Run: headless pygame with SDL's dummy video driver; simulated clock (each Clock.tick advances the game by its frame time, no real sleeping); random seed 0; keys injected as events and as key.get_pressed() state; mouse plan: one left click at the window centre at the start of phase 2, then a move to the lower-right quarter at the start of phase 3.
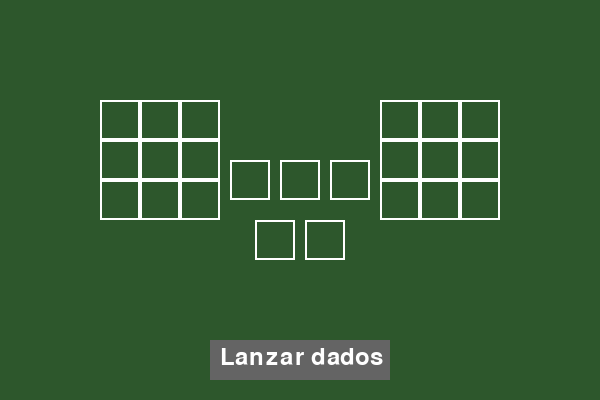
Frame 1 of 4 · flips 1–60 · no input
Frame 2 of 4 · flips 61–180 · clicked the window centre · tapped SPACE, RETURN · held RIGHT (→), D · screen unchanged from frame 1, image omitted
Frame 3 of 4 · flips 181–300 · moved the mouse to the lower-right quarter · held DOWN (↓), S · screen unchanged from frame 2, image omitted
Frame 4 of 4 · flips 301–420 · held LEFT (←), A, UP (↑), W · screen unchanged from frame 3, image omitted

The pygame program that drew these frames:

import pygame
import sys

# Inicializar Pygame
pygame.init()

# Colores
WHITE = (255, 255, 255)
GREEN = (45, 87, 44)
GRAY = (100, 100, 100)

# Dimensiones de la pantalla
WIDTH, HEIGHT = 600, 400
screen = pygame.display.set_mode((WIDTH, HEIGHT))
pygame.display.set_caption("Juego de Cacho")

# Configuración de fuentes
font = pygame.font.Font(None, 36)

# Posiciones y dimensiones para los cuadros 3x3
GRID_SIZE = 3
CELL_SIZE = 40
GRID_MARGIN = 100
PLAYER_GRID_POS = (GRID_MARGIN, GRID_MARGIN)
COMPUTER_GRID_POS = (WIDTH - GRID_MARGIN - GRID_SIZE * CELL_SIZE, GRID_MARGIN)

# Tamaño de cada dado
DICE_SIZE = 40
DICE_MARGIN = 10  # Espacio entre dados

# Posición y dimensiones del botón (más ancho)
BUTTON_WIDTH, BUTTON_HEIGHT = 180, 40
button_rect = pygame.Rect((WIDTH // 2 - BUTTON_WIDTH // 2, HEIGHT - BUTTON_HEIGHT - 20), (BUTTON_WIDTH, BUTTON_HEIGHT))

# Función para dibujar una cuadrícula 3x3
def draw_grid(position):
    x, y = position
    for row in range(GRID_SIZE):
        for col in range(GRID_SIZE):
            rect = pygame.Rect(x + col * CELL_SIZE, y + row * CELL_SIZE, CELL_SIZE, CELL_SIZE)
            pygame.draw.rect(screen, WHITE, rect, 2)

# Bucle principal del juego
running = True
while running:
    screen.fill(GREEN)

    # Dibujar los cuadros 3x3 para el jugador y la computadora
    draw_grid(PLAYER_GRID_POS)
    draw_grid(COMPUTER_GRID_POS)

    # Dibujar los dados en disposición de pirámide
    # Fila superior (3 dados) - Mover 5 píxeles a la izquierda
    start_x_top = WIDTH // 2 - (DICE_SIZE + DICE_MARGIN) - 20 # Ajustar la posición hacia la izquierda
    top_dice_positions = [(start_x_top + i * (DICE_SIZE + DICE_MARGIN), HEIGHT // 2 - DICE_SIZE) for i in range(3)]
    
    # Fila inferior (2 dados) - Centrar respecto a los tres dados de la fila superior
    start_x_bottom = WIDTH // 2 - (DICE_SIZE + DICE_MARGIN // 2)  # Centrar respecto a los dados superiores
    bottom_dice_positions = [(start_x_bottom + i * (DICE_SIZE + DICE_MARGIN), HEIGHT // 2 + DICE_SIZE // 2) for i in range(2)]

    # Dibujar los dados en la fila superior
    for pos in top_dice_positions:
        rect = pygame.Rect(pos[0], pos[1], DICE_SIZE, DICE_SIZE)
        pygame.draw.rect(screen, WHITE, rect, 2)

    # Dibujar los dados en la fila inferior
    for pos in bottom_dice_positions:
        rect = pygame.Rect(pos[0], pos[1], DICE_SIZE, DICE_SIZE)
        pygame.draw.rect(screen, WHITE, rect, 2)

    # Dibujar el botón de "Lanzar dados" (más largo)
    pygame.draw.rect(screen, GRAY, button_rect)
    button_text = font.render("Lanzar dados", True, WHITE)
    screen.blit(button_text, (button_rect.x + 10, button_rect.y + 5))

    # Evento de cierre y clic del botón
    for event in pygame.event.get():
        if event.type == pygame.QUIT:
            running = False
        elif event.type == pygame.MOUSEBUTTONDOWN:
            if button_rect.collidepoint(event.pos):
                print("Botón de lanzar dados presionado")

    # Actualizar la pantalla
    pygame.display.flip()

# Salir de Pygame
pygame.quit()
sys.exit()
